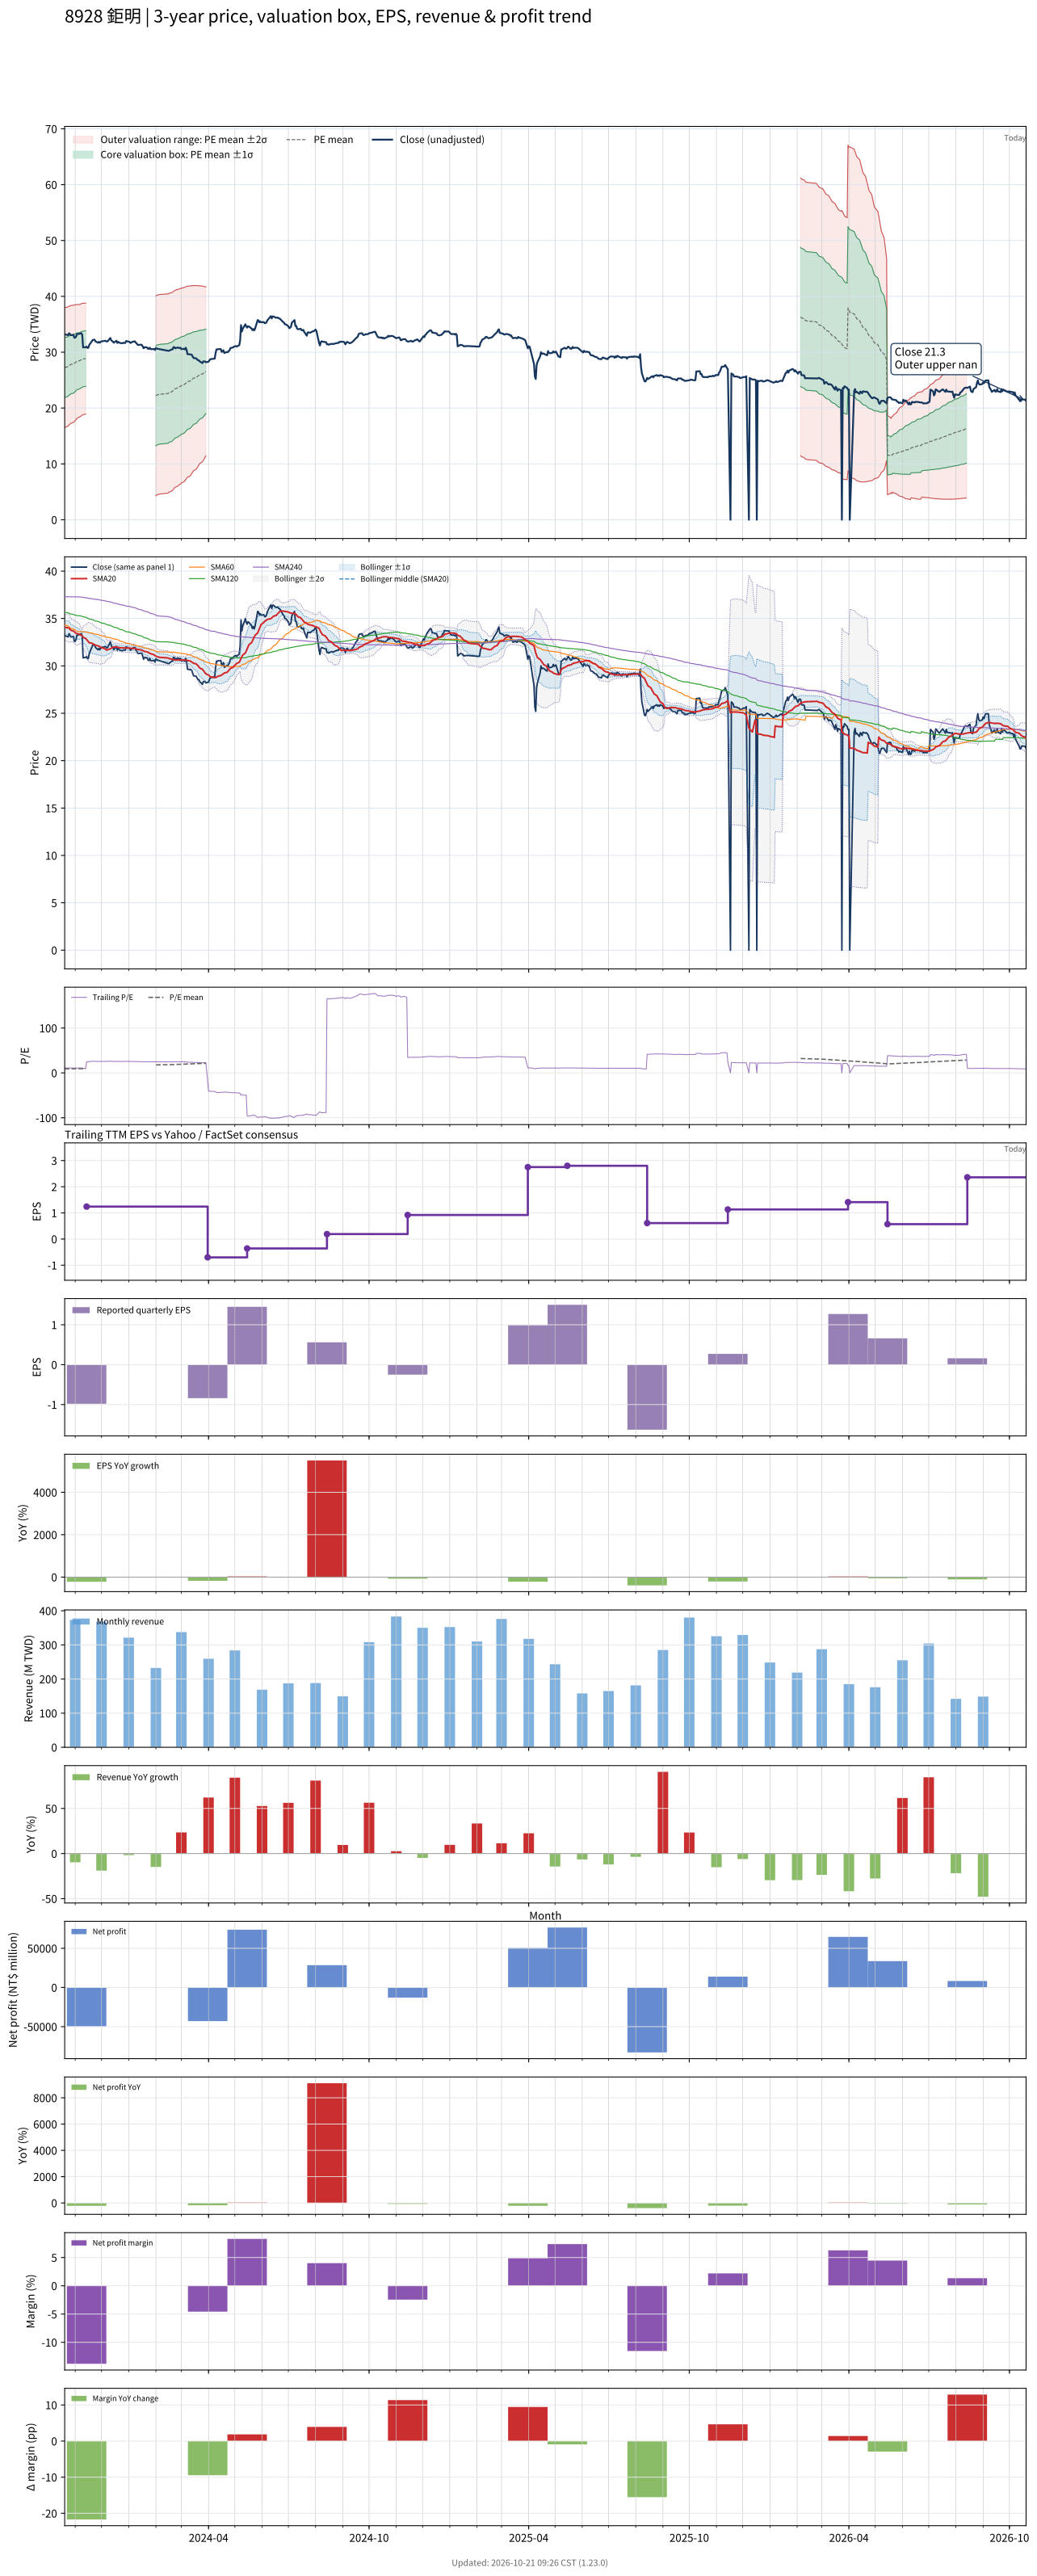

The file beside this chart, header and first rows:
# chart-version: skill-stock-dynamic-val…
date, close, available_date, period_end, eps, ttm_eps, pe, pe_mean, pe_std, price_m2, price_m1, price_mean, price_p1, price_p2, forward_eps, forward_pe, forward_pe_mean, forward_pe_std, forward_price_m2, forward_price_m1, forward_price_mean, forward_price_p1, forward_price_p2, sma20
2023-10-20, 33.2, 2023-08-14, 2023-06-30, 0.01, 3.03, 10.96, 9, 1.77, 16.54, 21.91, 27.27, 32.63, 37.99, , , , , , , , , , 34.07
2023-10-23, 33.1, 2023-08-14, 2023-06-30, 0.01, 3.03, 10.92, 9.036, 1.764, 16.69, 22.03, 27.38, 32.72, 38.07, , , , , , , , , , 34.03
2023-10-24, 33.05, 2023-08-14, 2023-06-30, 0.01, 3.03, 10.91, 9.071, 1.759, 16.83, 22.16, 27.49, 32.82, 38.14, , , , , , , , , , 34.01
2023-10-25, 33.4, 2023-08-14, 2023-06-30, 0.01, 3.03, 11.02, 9.107, 1.754, 16.97, 22.28, 27.6, 32.91, 38.22, , , , , , , , , , 33.99
2023-10-26, 33.25, 2023-08-14, 2023-06-30, 0.01, 3.03, 10.97, 9.143, 1.748, 17.11, 22.41, 27.7, 33, 38.29, , , , , , , , , , 33.88
2023-10-27, 33.05, 2023-08-14, 2023-06-30, 0.01, 3.03, 10.91, 9.179, 1.74, 17.27, 22.54, 27.81, 33.08, 38.36, , , , , , , , , , 33.76
2023-10-30, 33.1, 2023-08-14, 2023-06-30, 0.01, 3.03, 10.92, 9.213, 1.733, 17.41, 22.66, 27.92, 33.17, 38.42, , , , , , , , , , 33.69
2023-10-31, 32.6, 2023-08-14, 2023-06-30, 0.01, 3.03, 10.76, 9.246, 1.724, 17.57, 22.79, 28.02, 33.24, 38.47, , , , , , , , , , 33.59
2023-11-01, 32.6, 2023-08-14, 2023-06-30, 0.01, 3.03, 10.76, 9.282, 1.711, 17.76, 22.94, 28.12, 33.31, 38.49, , , , , , , , , , 33.51
2023-11-02, 32.8, 2023-08-14, 2023-06-30, 0.01, 3.03, 10.83, 9.319, 1.696, 17.96, 23.1, 28.24, 33.37, 38.51, , , , , , , , , , 33.45
2023-11-03, 33.25, 2023-08-14, 2023-06-30, 0.01, 3.03, 10.97, 9.358, 1.678, 18.18, 23.27, 28.36, 33.44, 38.53, , , , , , , , , , 33.41
2023-11-06, 33.3, 2023-08-14, 2023-06-30, 0.01, 3.03, 10.99, 9.398, 1.661, 18.41, 23.44, 28.47, 33.51, 38.54, , , , , , , , , , 33.34
2023-11-07, 33.35, 2023-08-14, 2023-06-30, 0.01, 3.03, 11.01, 9.426, 1.658, 18.51, 23.54, 28.56, 33.59, 38.61, , , , , , , , , , 33.27
2023-11-08, 33.4, 2023-08-14, 2023-06-30, 0.01, 3.03, 11.02, 9.455, 1.656, 18.61, 23.63, 28.65, 33.67, 38.68, , , , , , , , , , 33.23
2023-11-09, 33.1, 2023-08-14, 2023-06-30, 0.01, 3.03, 10.92, 9.482, 1.653, 18.71, 23.72, 28.73, 33.74, 38.75, , , , , , , , , , 33.18
2023-11-10, 30.85, 2023-08-14, 2023-06-30, 0.01, 3.03, 10.18, 9.503, 1.646, 18.82, 23.81, 28.79, 33.78, 38.77, , , , , , , , , , 33.03
2023-11-13, 30.9, 2023-08-14, 2023-06-30, 0.01, 3.03, 10.2, 9.523, 1.639, 18.92, 23.89, 28.86, 33.82, 38.79, , , , , , , , , , 32.89
2023-11-14, 31, 2023-11-14, 2023-09-30, -0.98, 1.24, 25, , , , , , , , , , , , , , , , , 32.77
2023-11-15, 30.75, 2023-11-14, 2023-09-30, -0.98, 1.24, 24.8, , , , , , , , , , , , , , , , , 32.66
2023-11-16, 30.8, 2023-11-14, 2023-09-30, -0.98, 1.24, 24.84, , , , , , , , , , , , , , , , , 32.54
2023-11-17, 31.3, 2023-11-14, 2023-09-30, -0.98, 1.24, 25.24, , , , , , , , , , , , , , , , , 32.45
2023-11-20, 32, 2023-11-14, 2023-09-30, -0.98, 1.24, 25.81, , , , , , , , , , , , , , , , , 32.39
2023-11-21, 32.2, 2023-11-14, 2023-09-30, -0.98, 1.24, 25.97, , , , , , , , , , , , , , , , , 32.35
2023-11-22, 32.2, 2023-11-14, 2023-09-30, -0.98, 1.24, 25.97, , , , , , , , , , , , , , , , , 32.29
2023-11-23, 32.25, 2023-11-14, 2023-09-30, -0.98, 1.24, 26.01, , , , , , , , , , , , , , , , , 32.24
2023-11-24, 31.95, 2023-11-14, 2023-09-30, -0.98, 1.24, 25.77, , , , , , , , , , , , , , , , , 32.19
2023-11-27, 31.7, 2023-11-14, 2023-09-30, -0.98, 1.24, 25.56, , , , , , , , , , , , , , , , , 32.12
2023-11-28, 31.85, 2023-11-14, 2023-09-30, -0.98, 1.24, 25.69, , , , , , , , , , , , , , , , , 32.08
2023-11-29, 31.7, 2023-11-14, 2023-09-30, -0.98, 1.24, 25.56, , , , , , , , , , , , , , , , , 32.03
2023-11-30, 31.85, 2023-11-14, 2023-09-30, -0.98, 1.24, 25.69, , , , , , , , , , , , , , , , , 31.98
2023-12-01, 31.95, 2023-11-14, 2023-09-30, -0.98, 1.24, 25.77, , , , , , , , , , , , , , , , , 31.92
2023-12-04, 32, 2023-11-14, 2023-09-30, -0.98, 1.24, 25.81, , , , , , , , , , , , , , , , , 31.86
2023-12-05, 32.05, 2023-11-14, 2023-09-30, -0.98, 1.24, 25.85, , , , , , , , , , , , , , , , , 31.79
2023-12-06, 32, 2023-11-14, 2023-09-30, -0.98, 1.24, 25.81, , , , , , , , , , , , , , , , , 31.72
2023-12-07, 31.9, 2023-11-14, 2023-09-30, -0.98, 1.24, 25.73, , , , , , , , , , , , , , , , , 31.66
2023-12-08, 31.95, 2023-11-14, 2023-09-30, -0.98, 1.24, 25.77, , , , , , , , , , , , , , , , , 31.71
2023-12-11, 32.55, 2023-11-14, 2023-09-30, -0.98, 1.24, 26.25, , , , , , , , , , , , , , , , , 31.8
2023-12-12, 32.15, 2023-11-14, 2023-09-30, -0.98, 1.24, 25.93, , , , , , , , , , , , , , , , , 31.86
2023-12-13, 32, 2023-11-14, 2023-09-30, -0.98, 1.24, 25.81, , , , , , , , , , , , , , , , , 31.92
2023-12-14, 31.9, 2023-11-14, 2023-09-30, -0.98, 1.24, 25.73, , , , , , , , , , , , , , , , , 31.97
2023-12-15, 31.7, 2023-11-14, 2023-09-30, -0.98, 1.24, 25.56, , , , , , , , , , , , , , , , , 31.99
2023-12-18, 32.05, 2023-11-14, 2023-09-30, -0.98, 1.24, 25.85, , , , , , , , , , , , , , , , , 32
2023-12-19, 31.65, 2023-11-14, 2023-09-30, -0.98, 1.24, 25.52, , , , , , , , , , , , , , , , , 31.97
2023-12-20, 31.85, 2023-11-14, 2023-09-30, -0.98, 1.24, 25.69, , , , , , , , , , , , , , , , , 31.95
2023-12-21, 31.75, 2023-11-14, 2023-09-30, -0.98, 1.24, 25.6, , , , , , , , , , , , , , , , , 31.93
2023-12-22, 31.65, 2023-11-14, 2023-09-30, -0.98, 1.24, 25.52, , , , , , , , , , , , , , , , , 31.91
2023-12-25, 31.6, 2023-11-14, 2023-09-30, -0.98, 1.24, 25.48, , , , , , , , , , , , , , , , , 31.91
2023-12-26, 31.7, 2023-11-14, 2023-09-30, -0.98, 1.24, 25.56, , , , , , , , , , , , , , , , , 31.9
2023-12-27, 31.65, 2023-11-14, 2023-09-30, -0.98, 1.24, 25.52, , , , , , , , , , , , , , , , , 31.89
2023-12-28, 31.65, 2023-11-14, 2023-09-30, -0.98, 1.24, 25.52, , , , , , , , , , , , , , , , , 31.89
2023-12-29, 32, 2023-11-14, 2023-09-30, -0.98, 1.24, 25.81, , , , , , , , , , , , , , , , , 31.89
2024-01-02, 31.85, 2023-11-14, 2023-09-30, -0.98, 1.24, 25.69, , , , , , , , , , , , , , , , , 31.88
2024-01-03, 31.65, 2023-11-14, 2023-09-30, -0.98, 1.24, 25.52, , , , , , , , , , , , , , , , , 31.86
2024-01-04, 31.75, 2023-11-14, 2023-09-30, -0.98, 1.24, 25.6, , , , , , , , , , , , , , , , , 31.85
2024-01-05, 31.85, 2023-11-14, 2023-09-30, -0.98, 1.24, 25.69, , , , , , , , , , , , , , , , , 31.84
2024-01-08, 31.95, 2023-11-14, 2023-09-30, -0.98, 1.24, 25.77, , , , , , , , , , , , , , , , , 31.84
2024-01-09, 31.7, 2023-11-14, 2023-09-30, -0.98, 1.24, 25.56, , , , , , , , , , , , , , , , , 31.8
2024-01-10, 31.6, 2023-11-14, 2023-09-30, -0.98, 1.24, 25.48, , , , , , , , , , , , , , , , , 31.77
2024-01-11, 31.35, 2023-11-14, 2023-09-30, -0.98, 1.24, 25.28, , , , , , , , , , , , , , , , , 31.74
... 669 more rows
